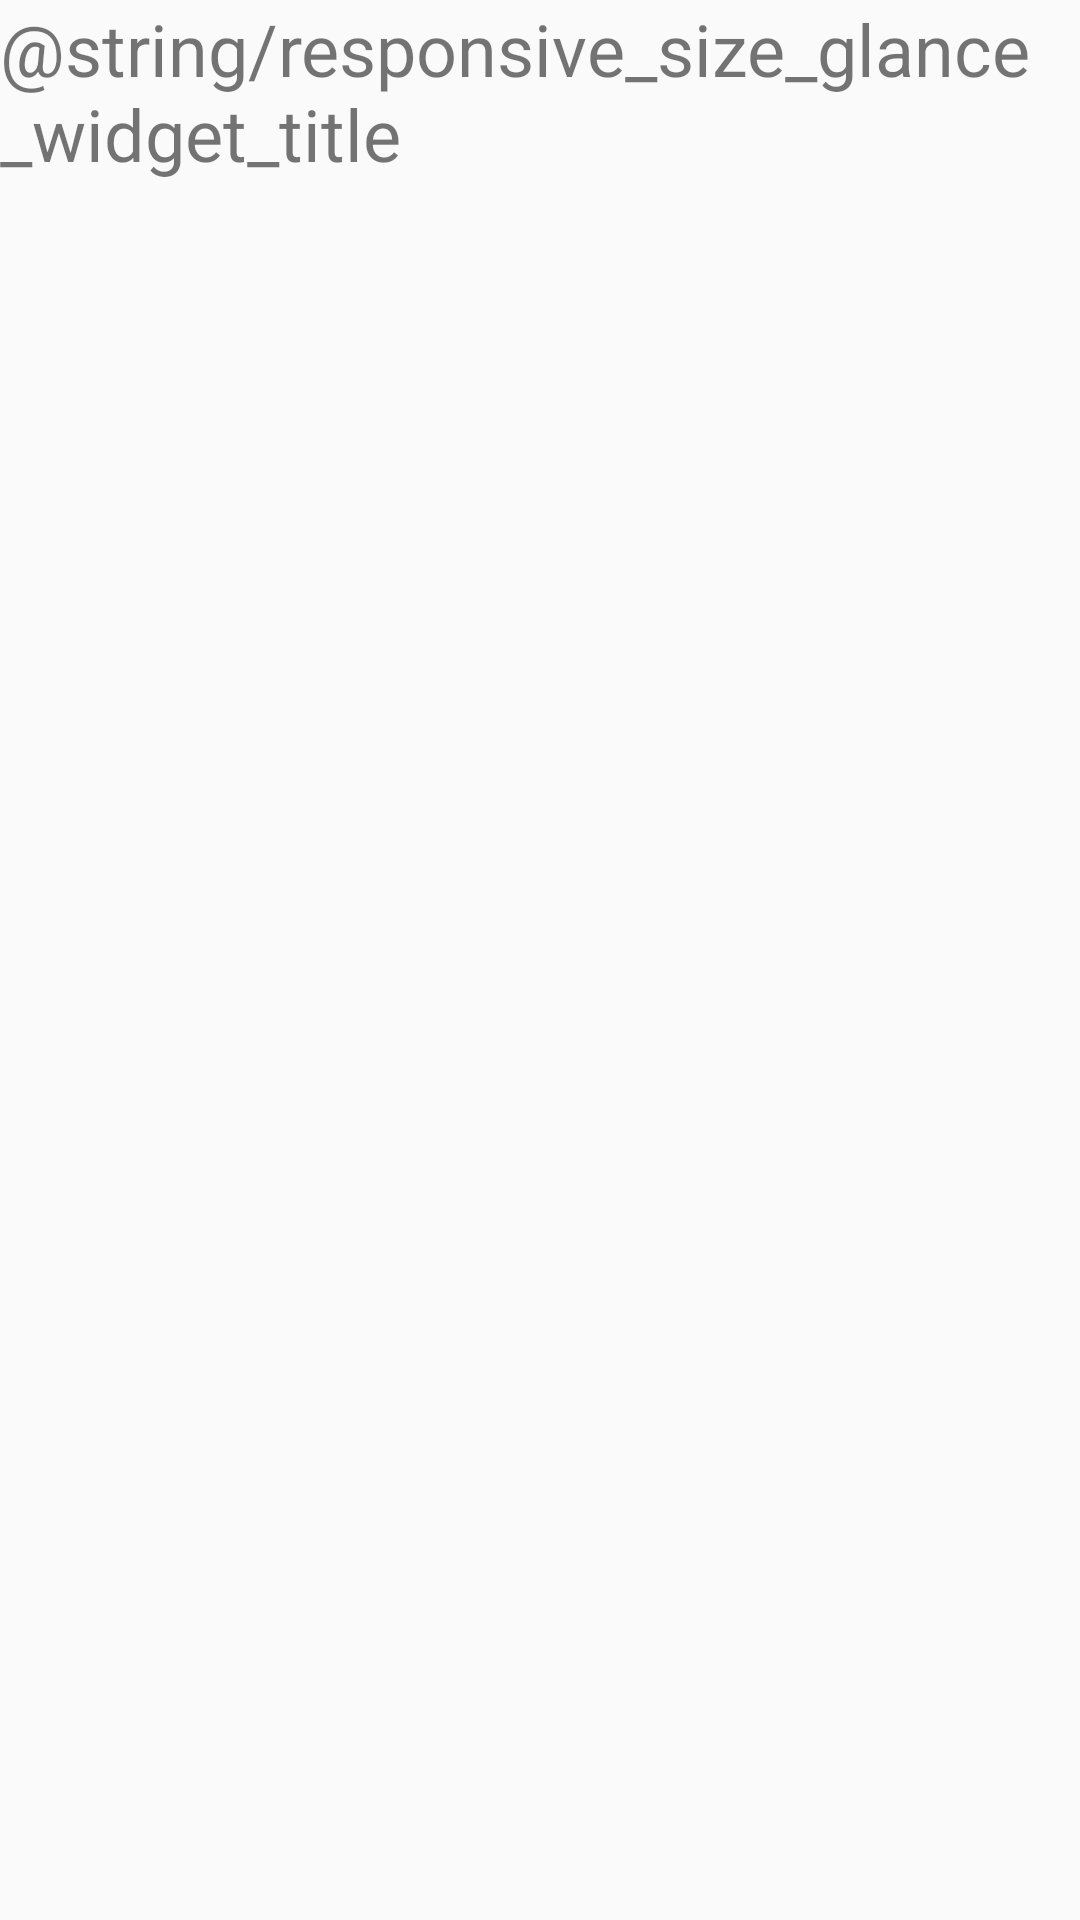

This screen was rendered from an Android layout file. Write that file and the resources it references.
<!-- AndroidManifest.xml: application theme Theme.Glance -->
<!-- res/layout/responsive_size_widget_preview.xml -->
<TextView xmlns:android="http://schemas.android.com/apk/res/android"
    android:id="@+id/appwidget_text"
    android:layout_width="wrap_content"
    android:layout_height="wrap_content"
    android:layout_centerHorizontal="true"
    android:layout_centerVertical="true"
    android:layout_margin="8dp"
    android:contentDescription="@string/responsive_size_glance_widget_title"
    android:text="@string/responsive_size_glance_widget_title"
    android:textSize="24sp" />
<!-- resources referenced by this layout -->
<resources>
  <style name="Theme.Glance" parent="android:Theme.Material.Light.NoActionBar">
          <item name="android:statusBarColor">@color/purple_700</item>
          <item name="colorControlNormal">@color/black</item>
      </style>
  <color name="purple_700">#FF3700B3</color>
  <color name="black">#FF000000</color>
</resources>
